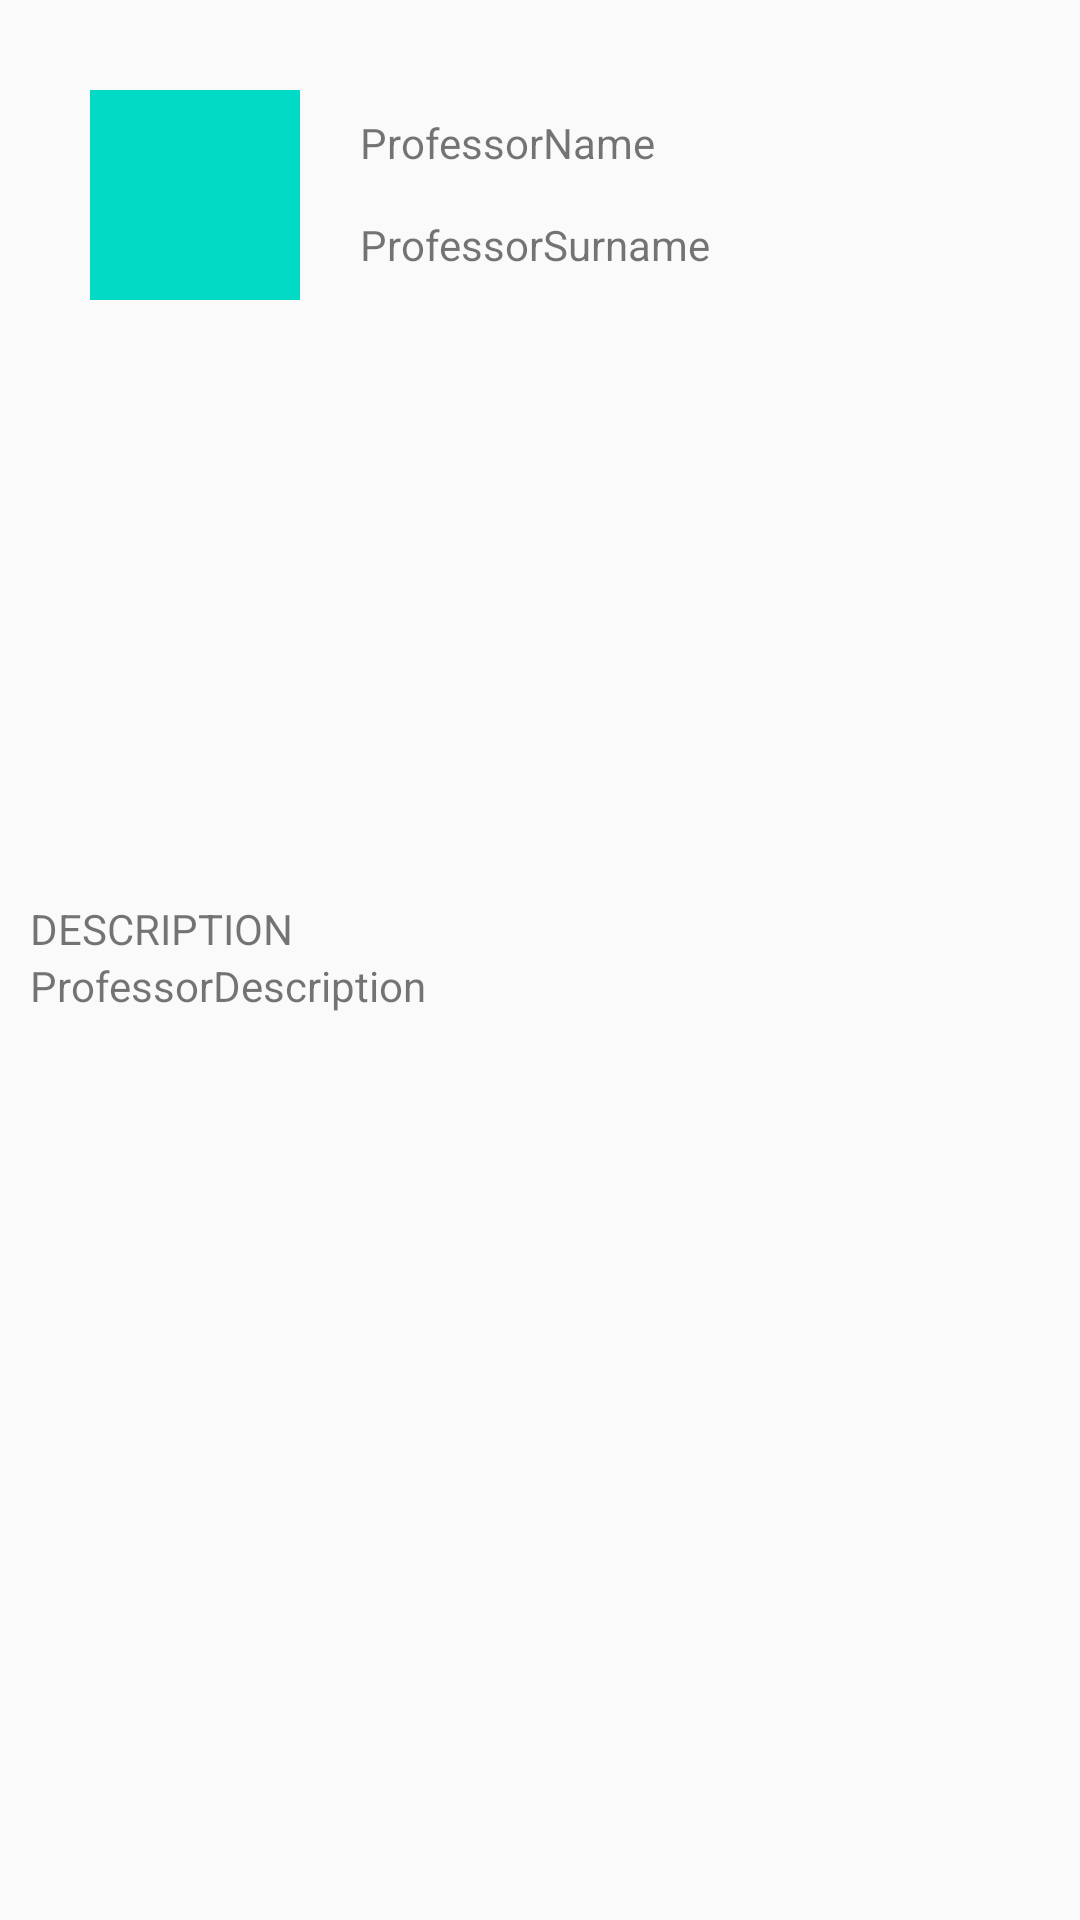

This screen was rendered from an Android layout file. Write that file and the resources it references.
<!-- AndroidManifest.xml: application theme AppTheme -->
<!-- res/layout/activity_professordialog.xml -->
<?xml version="1.0" encoding="utf-8"?>
<RelativeLayout xmlns:android="http://schemas.android.com/apk/res/android"
    android:layout_width="match_parent"
    android:layout_height="match_parent"
    xmlns:tools="http://schemas.android.com/tools">

    <ImageView
        android:id="@+id/professorImg"
        android:layout_width="70dp"
        android:layout_height="70dp"
        android:layout_marginTop="30dp"
        android:layout_marginStart="30dp"
        android:contentDescription="@string/img"
        android:background="@color/colorAccent"/>

    <TextView
        android:id="@+id/professorName"
        android:layout_width="150dp"
        android:layout_height="wrap_content"
        android:layout_marginTop="38dp"
        android:layout_marginStart="120dp"
        android:text="@string/professorName" />

    <TextView
        android:id="@+id/professorSurname"
        android:layout_width="150dp"
        android:layout_height="wrap_content"
        android:layout_marginTop="15dp"
        android:layout_below="@+id/professorName"
        android:layout_marginStart="120dp"
        android:text="@string/professorSurname" />

    <android.support.v4.widget.DrawerLayout
        android:id="@+id/drawerLayout"
        android:layout_width="match_parent"
        android:layout_height="match_parent"
        android:layout_marginTop="10dp"
        android:layout_below="@+id/professorImg"
        tools:openDrawer="start">

        <android.support.v7.widget.RecyclerView
            android:id="@+id/recyclerView"
            android:layout_width="match_parent"
            android:layout_height="wrap_content">
        </android.support.v7.widget.RecyclerView>

    </android.support.v4.widget.DrawerLayout>

    <TextView
        android:id="@+id/descriptionTitle"
        android:layout_width="150dp"
        android:layout_height="wrap_content"
        android:layout_marginStart="10dp"
        android:layout_marginTop="300dp"
        android:text="@string/descriptionText"/>
    <TextView
        android:id="@+id/descriptionText"
        android:layout_width="match_parent"
        android:layout_height="150dp"
        android:layout_marginStart="10dp"
        android:text="@string/professorDescription"
        android:layout_below="@id/descriptionTitle" />

</RelativeLayout>
<!-- resources referenced by this layout -->
<resources>
  <string name="descriptionText">DESCRIPTION</string>
  <string name="img">img</string>
  <string name="professorDescription">ProfessorDescription</string>
  <string name="professorName">ProfessorName</string>
  <string name="professorSurname">ProfessorSurname</string>
  <style name="AppTheme" parent="Theme.AppCompat.Light.DarkActionBar">
          <item name="colorPrimary">@color/colorPrimary</item>
          <item name="colorPrimaryDark">@color/colorPrimaryDark</item>
          <item name="colorAccent">@color/colorAccent</item>
          <item name="windowNoTitle">true</item>
          <item name="windowActionBar">true</item>
      </style>
  <!-- not gathered from this repository: default colours our renderer supplied (Android Studio template values) -->
  <color name="colorPrimary">#FF6200EE</color>
  <color name="colorPrimaryDark">#FF3700B3</color>
  <color name="colorAccent">#FF03DAC5</color>
</resources>
